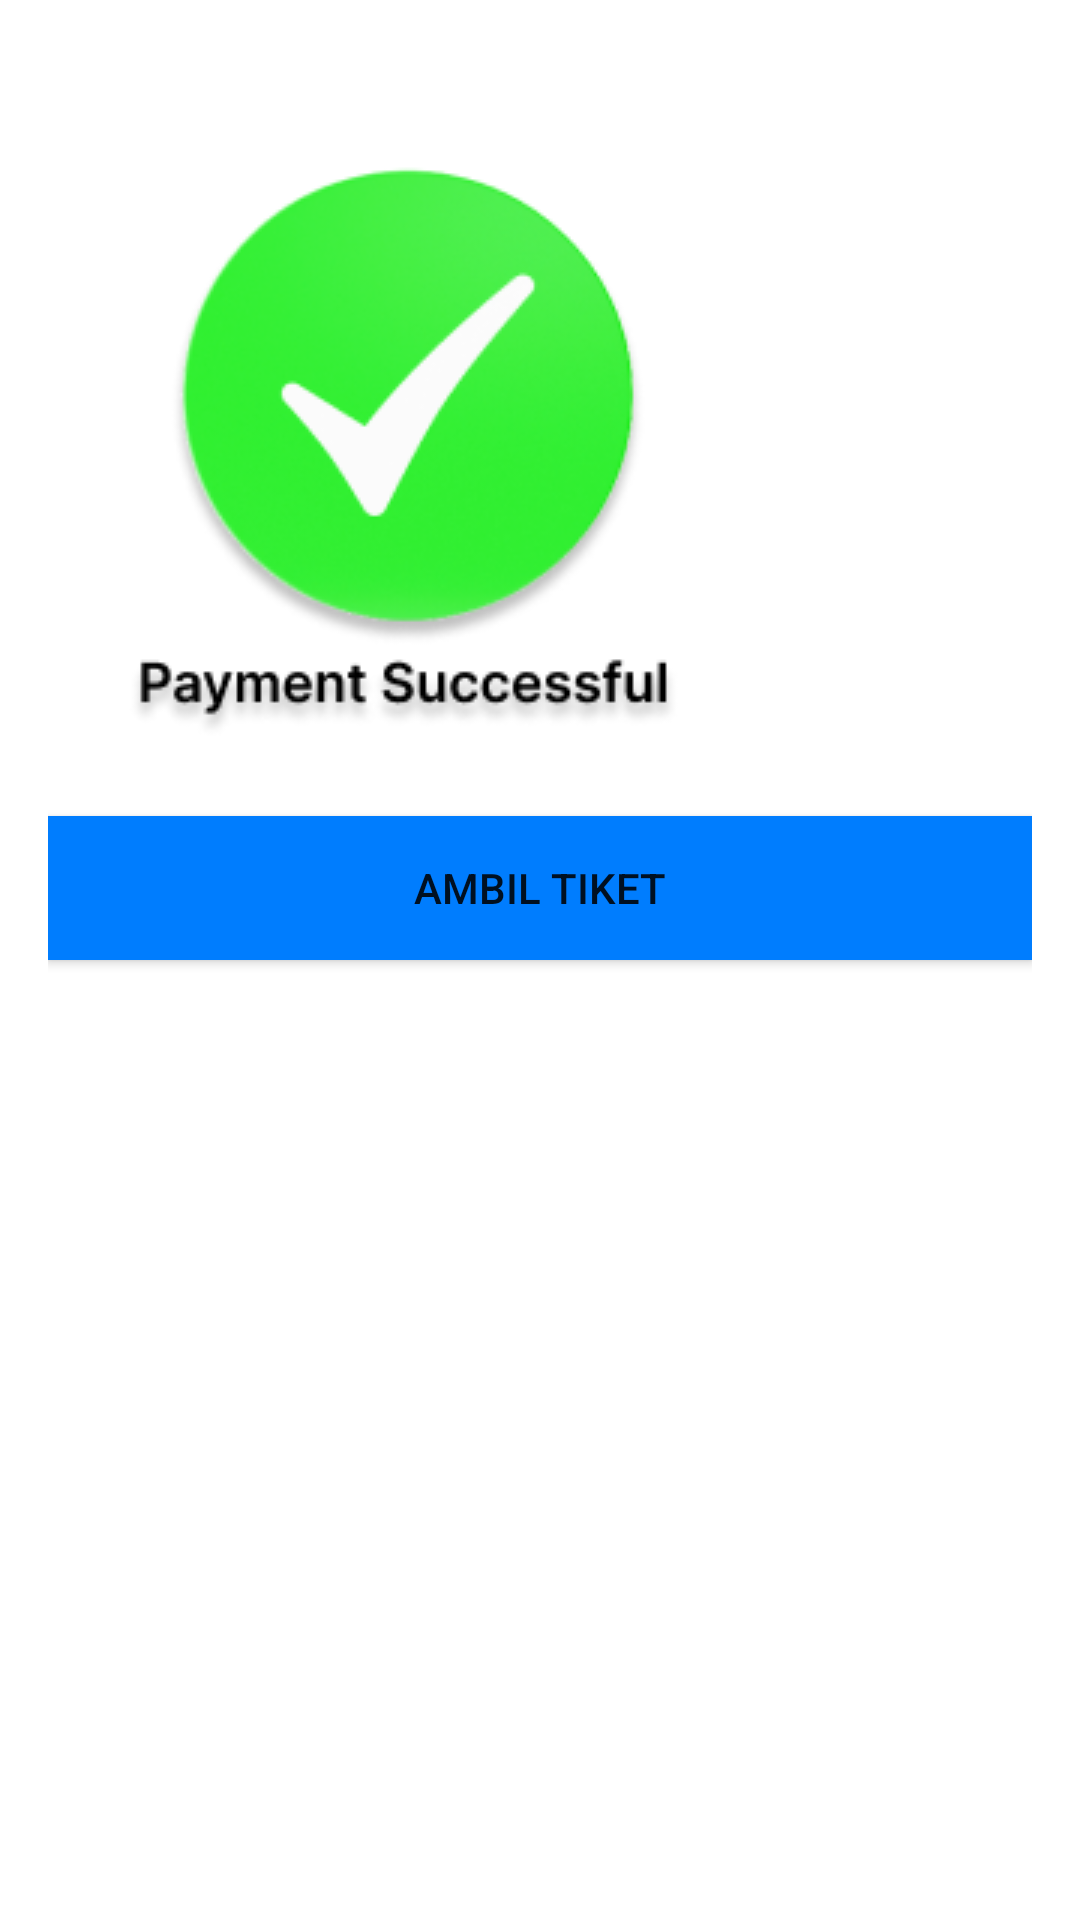

Layout XML and referenced resources for this Android screen:
<!-- AndroidManifest.xml: application theme Theme.TugasAkhir -->
<!-- res/layout/layout_success_payment.xml -->
<LinearLayout xmlns:android="http://schemas.android.com/apk/res/android"
    android:layout_width="match_parent"
    android:layout_height="wrap_content"
    android:orientation="vertical"
    android:padding="16dp"
    android:background="@color/white"
    >

    <ImageView
        android:layout_width="wrap_content"
        android:layout_height="wrap_content"
        android:src="@drawable/sukses_p"
        android:text="Pembayaran Sukses!"
        android:gravity="center"
        android:layout_marginBottom="16dp"/>

    <Button
        android:layout_width="match_parent"
        android:layout_height="wrap_content"
        android:background="@color/purple_500"
        android:text="Ambil Tiket"
        android:id="@+id/btnOk"/>
</LinearLayout>
<!-- resources referenced by this layout -->
<resources>
  <color name="purple_500">#007DFE</color>
  <color name="white">#FFFFFFFF</color>
  <!-- drawable sukses_p: png bitmap (drawable, 33454 bytes) -->
  <style name="Theme.TugasAkhir" parent="Base.Theme.TugasAkhir" />
  <style name="Base.Theme.TugasAkhir" parent="Theme.AppCompat.Light.NoActionBar">
          <item name="colorPrimary">#FFFFFF</item>
          <item name="colorPrimaryVariant">#F1F1F1</item>
          <item name="colorOnPrimary">#F1F1F1</item>
          
          <item name="colorSecondary">#F1F1F1</item>
          <item name="colorSecondaryVariant">#F1F1F1</item>
          <item name="colorOnSecondary">#F1F1F1</item>
          
          <item name="android:statusBarColor">?attr/colorPrimaryVariant</item>
      </style>
</resources>
